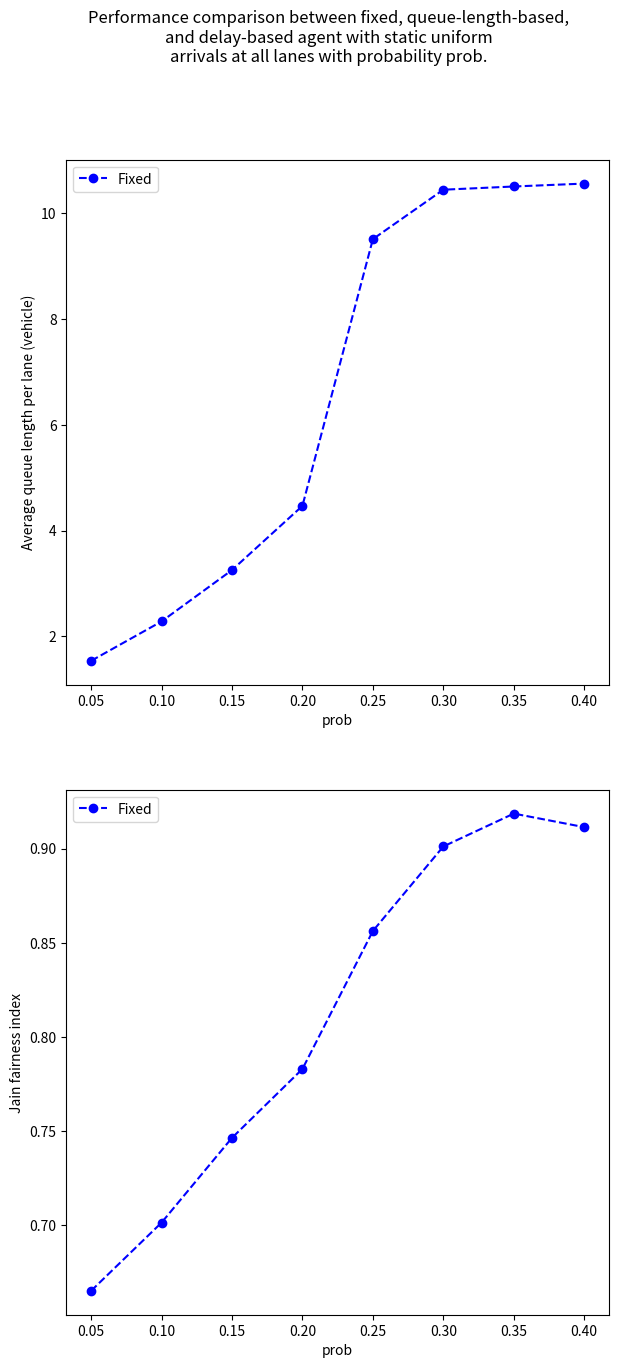

Source code (Python): (Note: this script raises an exception after producing the figure.)
import matplotlib.pyplot as plt


probs = [0.05, 0.1, 0.15, 0.2, 0.25, 0.3, 0.35, 0.4]
avg_queue_length_lst = [1.5391849529780564, 2.2836879432624113, 3.255039439088519, 4.468416735028712, 9.510853835021708, 10.445, 10.505714285714285, 10.560714285714285]
fairness_index_lst = [0.6651037970432295, 0.7013265780258279, 0.7463656199111278, 0.7829499350254596, 0.8562516100029591, 0.9011555575096744, 0.9186178199400529, 0.9114161227768788]

#peaks
peaks = [0.1, 0.2, 0.3, 0.4, 0.5, 0.6, 0.7, 0.8, 0.9, 1]
avg_queue_length_lst_dyn = [1.8969957081545064, 3.048048048048048, 6.442356959863365, 10.04335260115607, 10.128612716763005, 10.207913669064748, 10.361428571428572, 10.505714285714285, 10.502142857142857, 10.52]
fairness_index_lst_dyn = [0.670399486758653, 0.74442194414501, 0.7171261801336191, 0.8652786623481107, 0.8800947639660441, 0.8899770942736861, 0.9094041792702219, 0.9031957478270247, 0.9093102054073449, 0.9110129195406327]


fig, axs = plt.subplots(2, 1, figsize=(7, 15))
axs[0].plot(probs,avg_queue_length_lst,'--bo')
axs[0].set(xlabel='prob', ylabel='Average queue length per lane (vehicle)')
axs[0].legend(['Fixed', 'Second List'], loc='upper left')

axs[1].plot(probs, fairness_index_lst, '--bo')
axs[1].set(xlabel='prob', ylabel='Jain fairness index')
axs[1].legend(['Fixed', 'Second List'], loc='upper left')

fig.suptitle('Performance comparison between fixed, queue-length-based,\n'
             'and delay-based agent with static uniform\n'
             'arrivals at all lanes with probability prob.')


plt.show()

raise Exception('exit')



fig, axs = plt.subplots(2, 1, figsize=(7, 15))
axs[0].plot(peaks, avg_queue_length_lst_dyn, '--bo')
axs[0].set(xlabel='peak', ylabel='Average queue length per lane (vehicle)')
axs[0].legend(['Fixed', 'Second List'], loc='upper left')

axs[1].plot(peaks, fairness_index_lst_dyn, '--bo')
axs[1].set(xlabel='peak', ylabel='Jain fairness index')
axs[1].legend(['Fixed', 'Second List'], loc='upper left')

fig.suptitle('Performance comparison between fixed, queue-length-based,\n'
             'and delay-based agent with dynamic uniform\n'
             'arrivals at all lanes wrt certain peaks.')


plt.show()

















